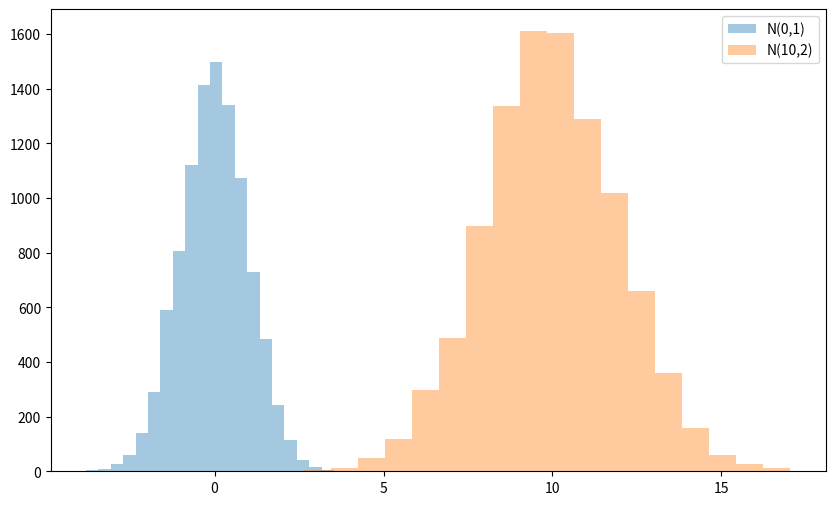

The script that saved this image:
import numpy as np 
import matplotlib.pyplot as plt 

m=10
sigma=2
x1=np.random.randn(10000)
X2=m+sigma*np.random.randn(10000)

plt.figure(figsize=(10,6))
plt.hist(x1,bins=20,alpha=0.4,label='N(0,1)')
plt.hist(X2,bins=20,alpha=0.4,label='N(10,2)')
plt.legend()
plt.show()